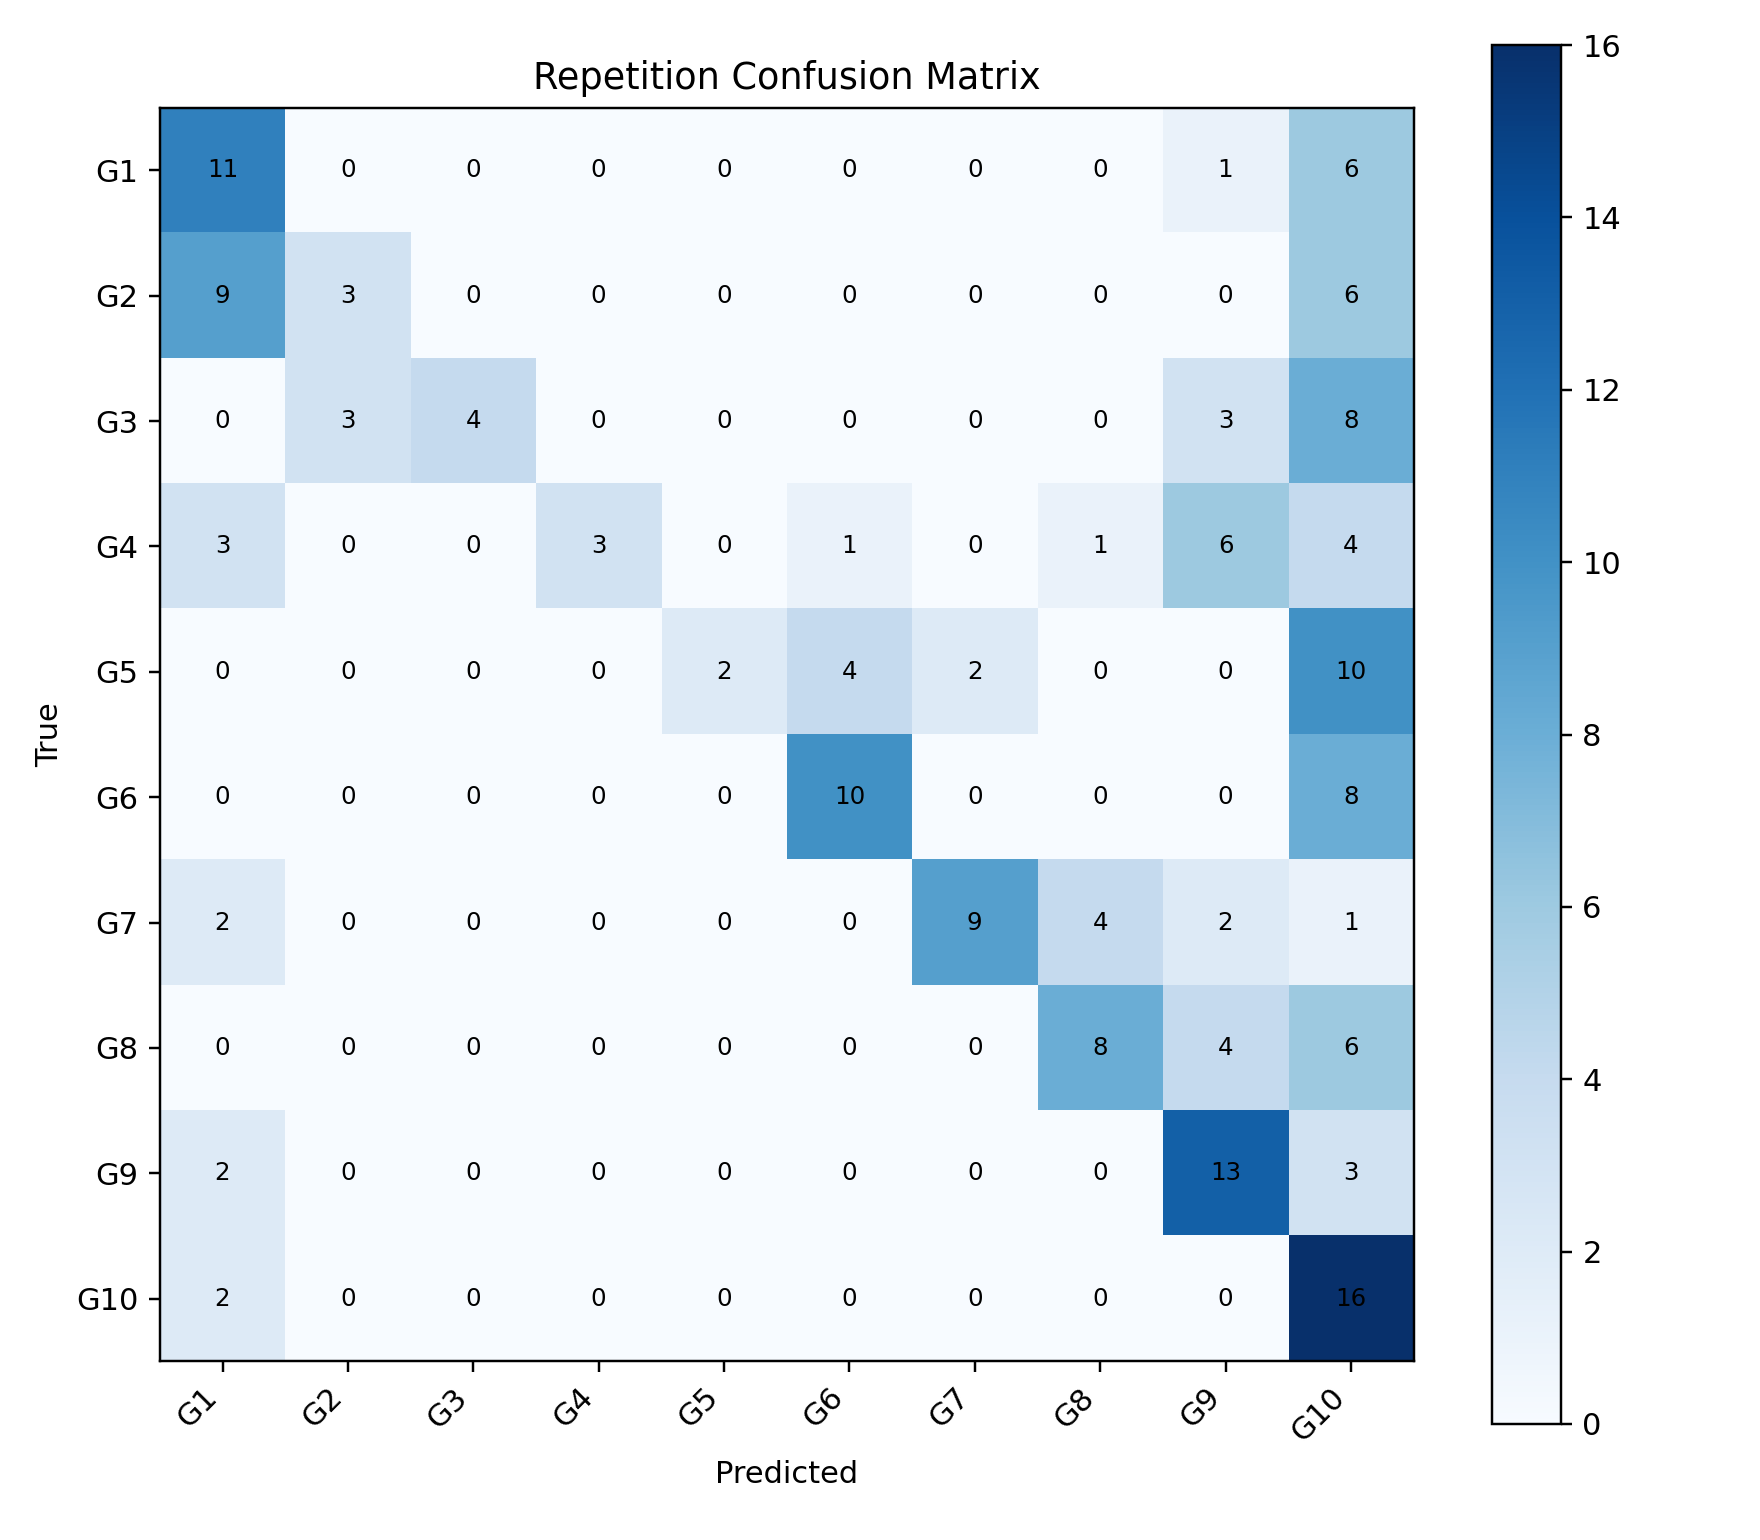

Source data for this figure (header and first rows):
, G1, G2, G3, G4, G5, G6, G7, G8, G9, G10
G1, 11, 0, 0, 0, 0, 0, 0, 0, 1, 6
G2, 9, 3, 0, 0, 0, 0, 0, 0, 0, 6
G3, 0, 3, 4, 0, 0, 0, 0, 0, 3, 8
G4, 3, 0, 0, 3, 0, 1, 0, 1, 6, 4
G5, 0, 0, 0, 0, 2, 4, 2, 0, 0, 10
G6, 0, 0, 0, 0, 0, 10, 0, 0, 0, 8
G7, 2, 0, 0, 0, 0, 0, 9, 4, 2, 1
G8, 0, 0, 0, 0, 0, 0, 0, 8, 4, 6
G9, 2, 0, 0, 0, 0, 0, 0, 0, 13, 3
G10, 2, 0, 0, 0, 0, 0, 0, 0, 0, 16
